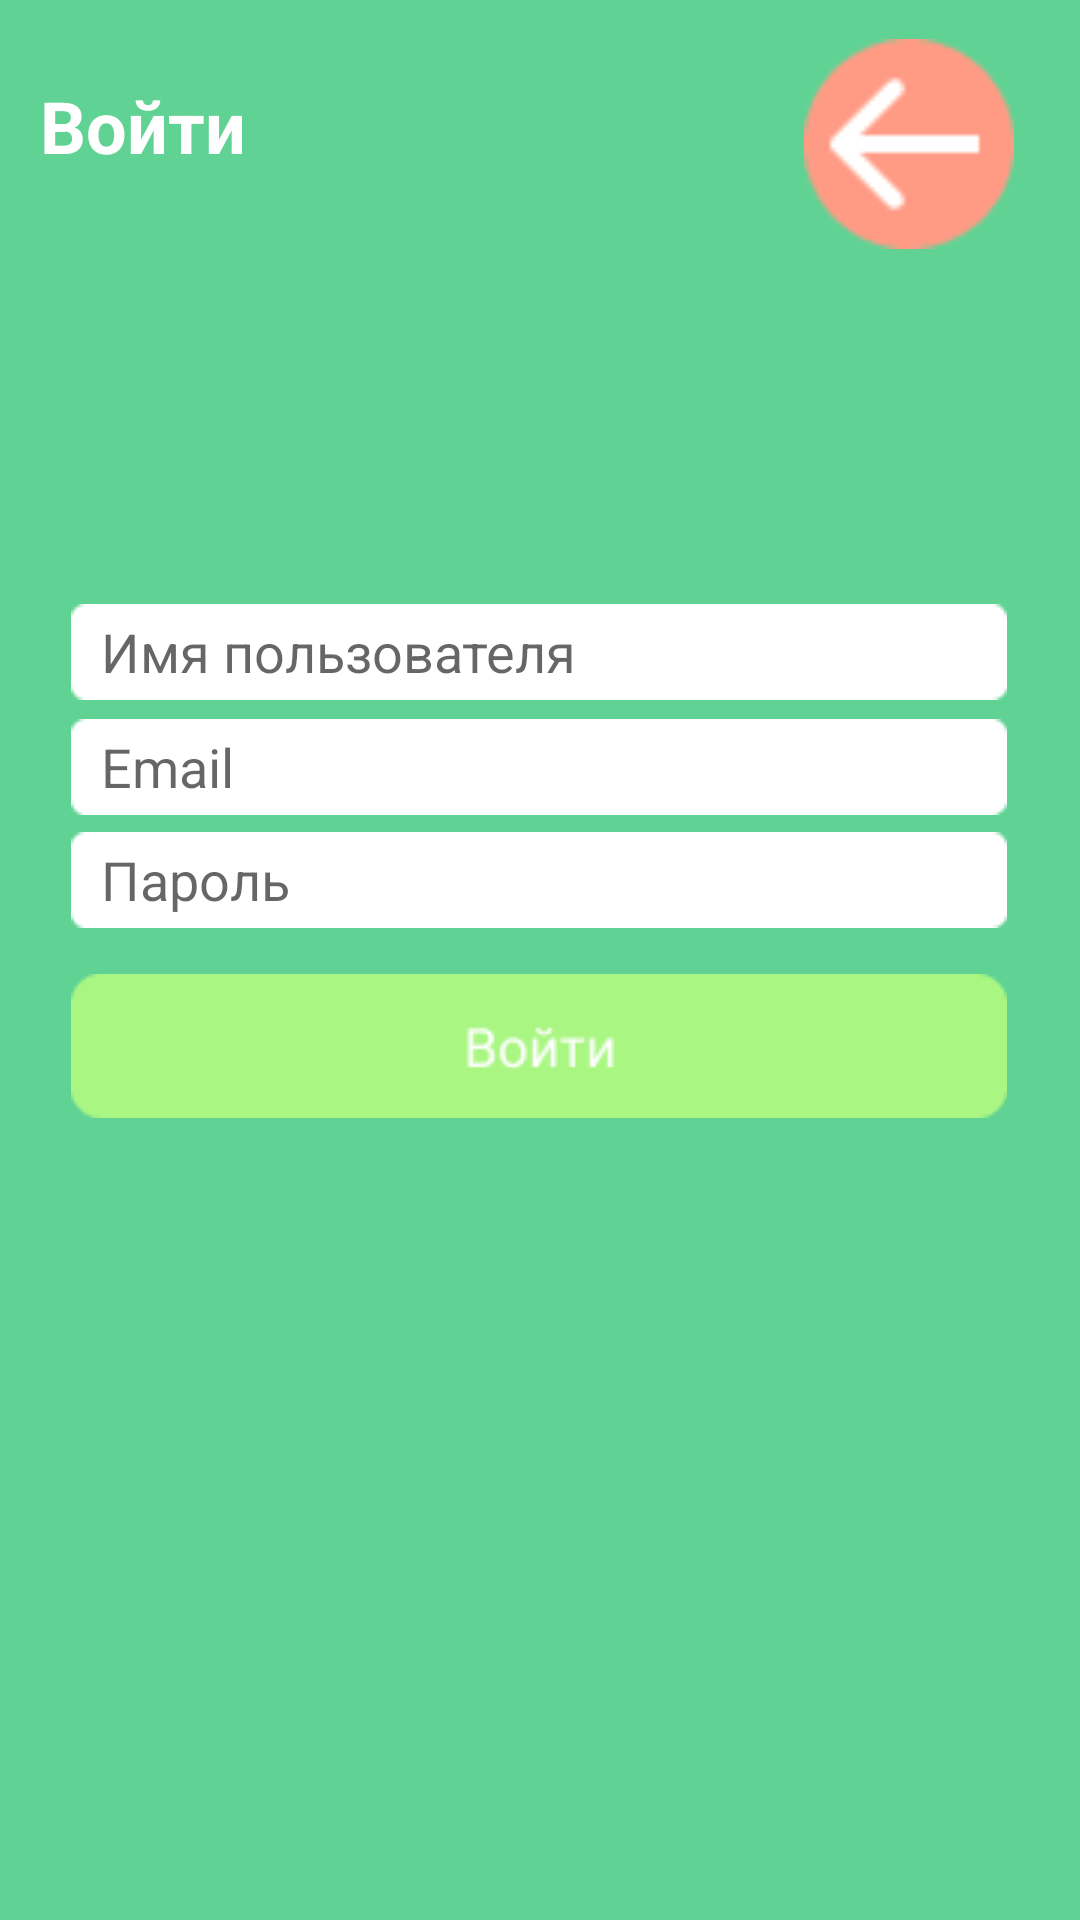

Produce the Android XML layout that renders to this screen, including the resource entries it uses.
<!-- AndroidManifest.xml: application theme Theme.Popitkatwo -->
<!-- res/layout/activity_main.xml -->
<?xml version="1.0" encoding="utf-8"?>
<androidx.constraintlayout.widget.ConstraintLayout xmlns:android="http://schemas.android.com/apk/res/android"
    xmlns:app="http://schemas.android.com/apk/res-auto"
    xmlns:tools="http://schemas.android.com/tools"
    android:layout_width="match_parent"
    android:background="@color/greeen"
    android:layout_height="match_parent"
    tools:context=".MainActivity" >
    <TextView
        android:layout_width="wrap_content"
        android:layout_height="wrap_content"
        android:text="@string/vhod"
        android:textColor="@color/white"
        android:textSize="24sp"
        android:textStyle="bold"
        app:layout_constraintBottom_toBottomOf="parent"
        app:layout_constraintEnd_toEndOf="parent"
        app:layout_constraintHorizontal_bias="0.046"
        app:layout_constraintStart_toStartOf="parent"
        app:layout_constraintTop_toTopOf="parent"
        app:layout_constraintVertical_bias="0.042" />

    <Button
        android:layout_width="70dp"
        android:layout_height="70dp"
        android:onClick="clear"
        android:background="@drawable/backbutton"
        app:layout_constraintBottom_toBottomOf="parent"
        app:layout_constraintEnd_toEndOf="parent"
        app:layout_constraintHorizontal_bias="0.924"
        app:layout_constraintStart_toStartOf="parent"
        app:layout_constraintTop_toTopOf="parent"
        app:layout_constraintVertical_bias="0.023" />

    <EditText
        android:id="@+id/editpas"
        android:layout_width="wrap_content"
        android:layout_height="wrap_content"
        android:background="@drawable/rect"
        android:hint="@string/password"
        android:paddingStart="10dp"
        app:layout_constraintBottom_toBottomOf="parent"
        app:layout_constraintEnd_toEndOf="parent"
        app:layout_constraintHorizontal_bias="0.494"
        app:layout_constraintStart_toStartOf="parent"
        app:layout_constraintTop_toTopOf="parent"
        app:layout_constraintVertical_bias="0.456" />

    <EditText
        android:id="@+id/editlog"
        android:layout_width="wrap_content"
        android:layout_height="wrap_content"
        android:background="@drawable/rect"
        android:hint="@string/namepolzovatelya"
        android:paddingStart="10dp"
        app:layout_constraintBottom_toBottomOf="parent"
        app:layout_constraintEnd_toEndOf="parent"
        app:layout_constraintHorizontal_bias="0.494"
        app:layout_constraintStart_toStartOf="parent"
        app:layout_constraintTop_toTopOf="parent"
        app:layout_constraintVertical_bias="0.331" />

    <EditText
        android:id="@+id/editema"
        android:layout_width="wrap_content"
        android:layout_height="wrap_content"
        android:background="@drawable/rect"
        android:hint="@string/email"
        android:paddingStart="10dp"
        app:layout_constraintBottom_toBottomOf="parent"
        app:layout_constraintEnd_toEndOf="parent"
        app:layout_constraintHorizontal_bias="0.494"
        app:layout_constraintStart_toStartOf="parent"
        app:layout_constraintTop_toTopOf="parent"
        app:layout_constraintVertical_bias="0.394" />

    <Button
        android:id="@+id/but"
        android:layout_width="wrap_content"
        android:layout_height="wrap_content"
        android:background="@drawable/savebut"
        android:onClick="NextButton"
        app:layout_constraintBottom_toBottomOf="parent"
        app:layout_constraintEnd_toEndOf="parent"
        app:layout_constraintHorizontal_bias="0.494"
        app:layout_constraintStart_toStartOf="parent"
        app:layout_constraintTop_toBottomOf="@+id/editpas"
        app:layout_constraintVertical_bias="0.054"
        tools:ignore="UsingOnClickInXml" />

</androidx.constraintlayout.widget.ConstraintLayout>
<!-- resources referenced by this layout -->
<resources>
  <color name="greeen">#60D394</color>
  <color name="white">#FFFFFFFF</color>
  <!-- drawable backbutton: png bitmap (drawable-v24, 1002 bytes) -->
  <!-- drawable rect: png bitmap (drawable-v24, 340 bytes) -->
  <!-- drawable savebut: png bitmap (drawable-v24, 1385 bytes) -->
  <string name="email">Email</string>
  <string name="namepolzovatelya">Имя пользователя</string>
  <string name="password">Пароль</string>
  <string name="vhod">Войти</string>
  <style name="Theme.Popitkatwo" parent="Theme.AppCompat.Light.NoActionBar">
          
          <item name="colorPrimary">@color/purple_500</item>
          <item name="colorPrimaryVariant">@color/purple_700</item>
          <item name="colorOnPrimary">@color/white</item>
          
          <item name="colorSecondary">@color/teal_200</item>
          <item name="colorSecondaryVariant">@color/teal_700</item>
          <item name="colorOnSecondary">@color/black</item>
          
          <item name="android:statusBarColor">?attr/colorPrimaryVariant</item>
          
      </style>
  <color name="purple_500">#FF6200EE</color>
  <color name="purple_700">#FF3700B3</color>
  <color name="teal_200">#FF03DAC5</color>
  <color name="teal_700">#FF018786</color>
  <color name="black">#FF000000</color>
</resources>
